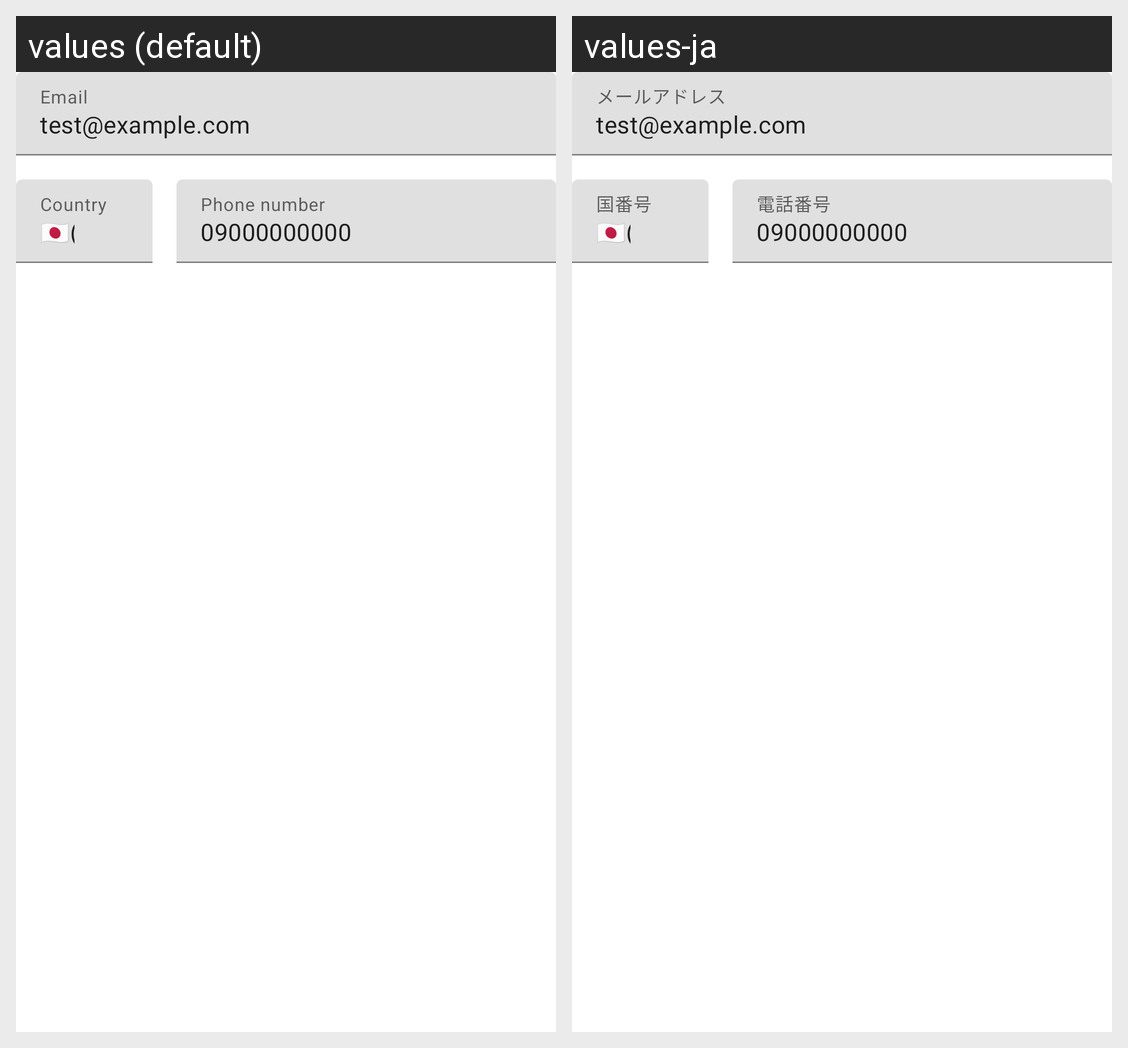

The Android screen above is rendered under two locales of the same app. Produce the string resources it draws, with the default and per-locale values.
Android screen res/layout/payjp_card_form_element_email_phone_layout.xml rendered under 2 locales, left to right: values (default), values-ja. Device: Nexus 5 (rendered at 1080×1920; each locale shown at half size, 540×960, under a caption strip naming it); theme Theme.MaterialComponents.DayNight.NoActionBar.
Strings drawn on this screen, with the default value and each locale's value (text and hints the layout hard-codes, and strings that could not be matched under every locale, appear in the picture but are not listed):

payjp_card_form_email_label
  values: Email
  values-ja: メールアドレス

payjp_card_form_country_code_label
  values: Country
  values-ja: 国番号

payjp_card_form_phone_number_label
  values: Phone number
  values-ja: 電話番号
